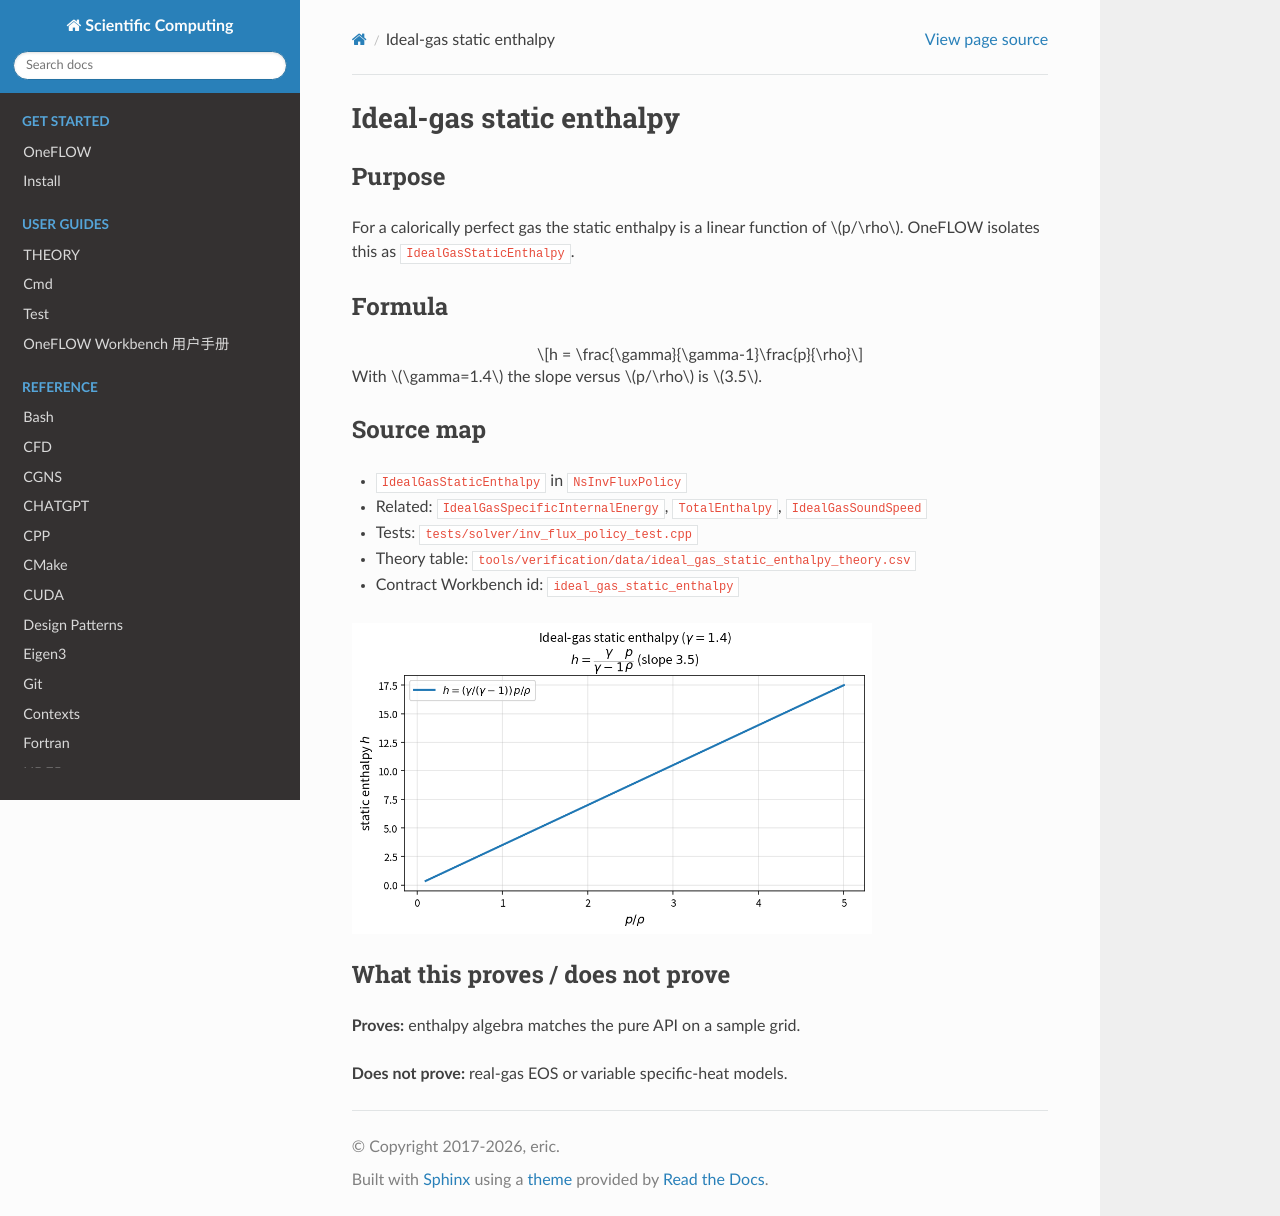

repository: eric2003/OneFLOW · page: numerical/ideal_gas_static_enthalpy.html · generator: sphinx

Ideal-gas static enthalpy
=========================

Purpose
-------

For a calorically perfect gas the static enthalpy is a linear function of
:math:`p/\rho`. OneFLOW isolates this as ``IdealGasStaticEnthalpy``.

Formula
-------

.. math::

   h = \frac{\gamma}{\gamma-1}\frac{p}{\rho}

With :math:`\gamma=1.4` the slope versus :math:`p/\rho` is :math:`3.5`.

Source map
----------

* ``IdealGasStaticEnthalpy`` in ``NsInvFluxPolicy``
* Related: ``IdealGasSpecificInternalEnergy``, ``TotalEnthalpy``, ``IdealGasSoundSpeed``
* Tests: ``tests/solver/inv_flux_policy_test.cpp``
* Theory table: ``tools/verification/data/ideal_gas_static_enthalpy_theory.csv``
* Contract Workbench id: ``ideal_gas_static_enthalpy``

.. image:: figures/ideal_gas_static_enthalpy_theory.png
   :alt: Ideal-gas static enthalpy vs p/rho
   :width: 520

What this proves / does not prove
---------------------------------

**Proves:** enthalpy algebra matches the pure API on a sample grid.

**Does not prove:** real-gas EOS or variable specific-heat models.
